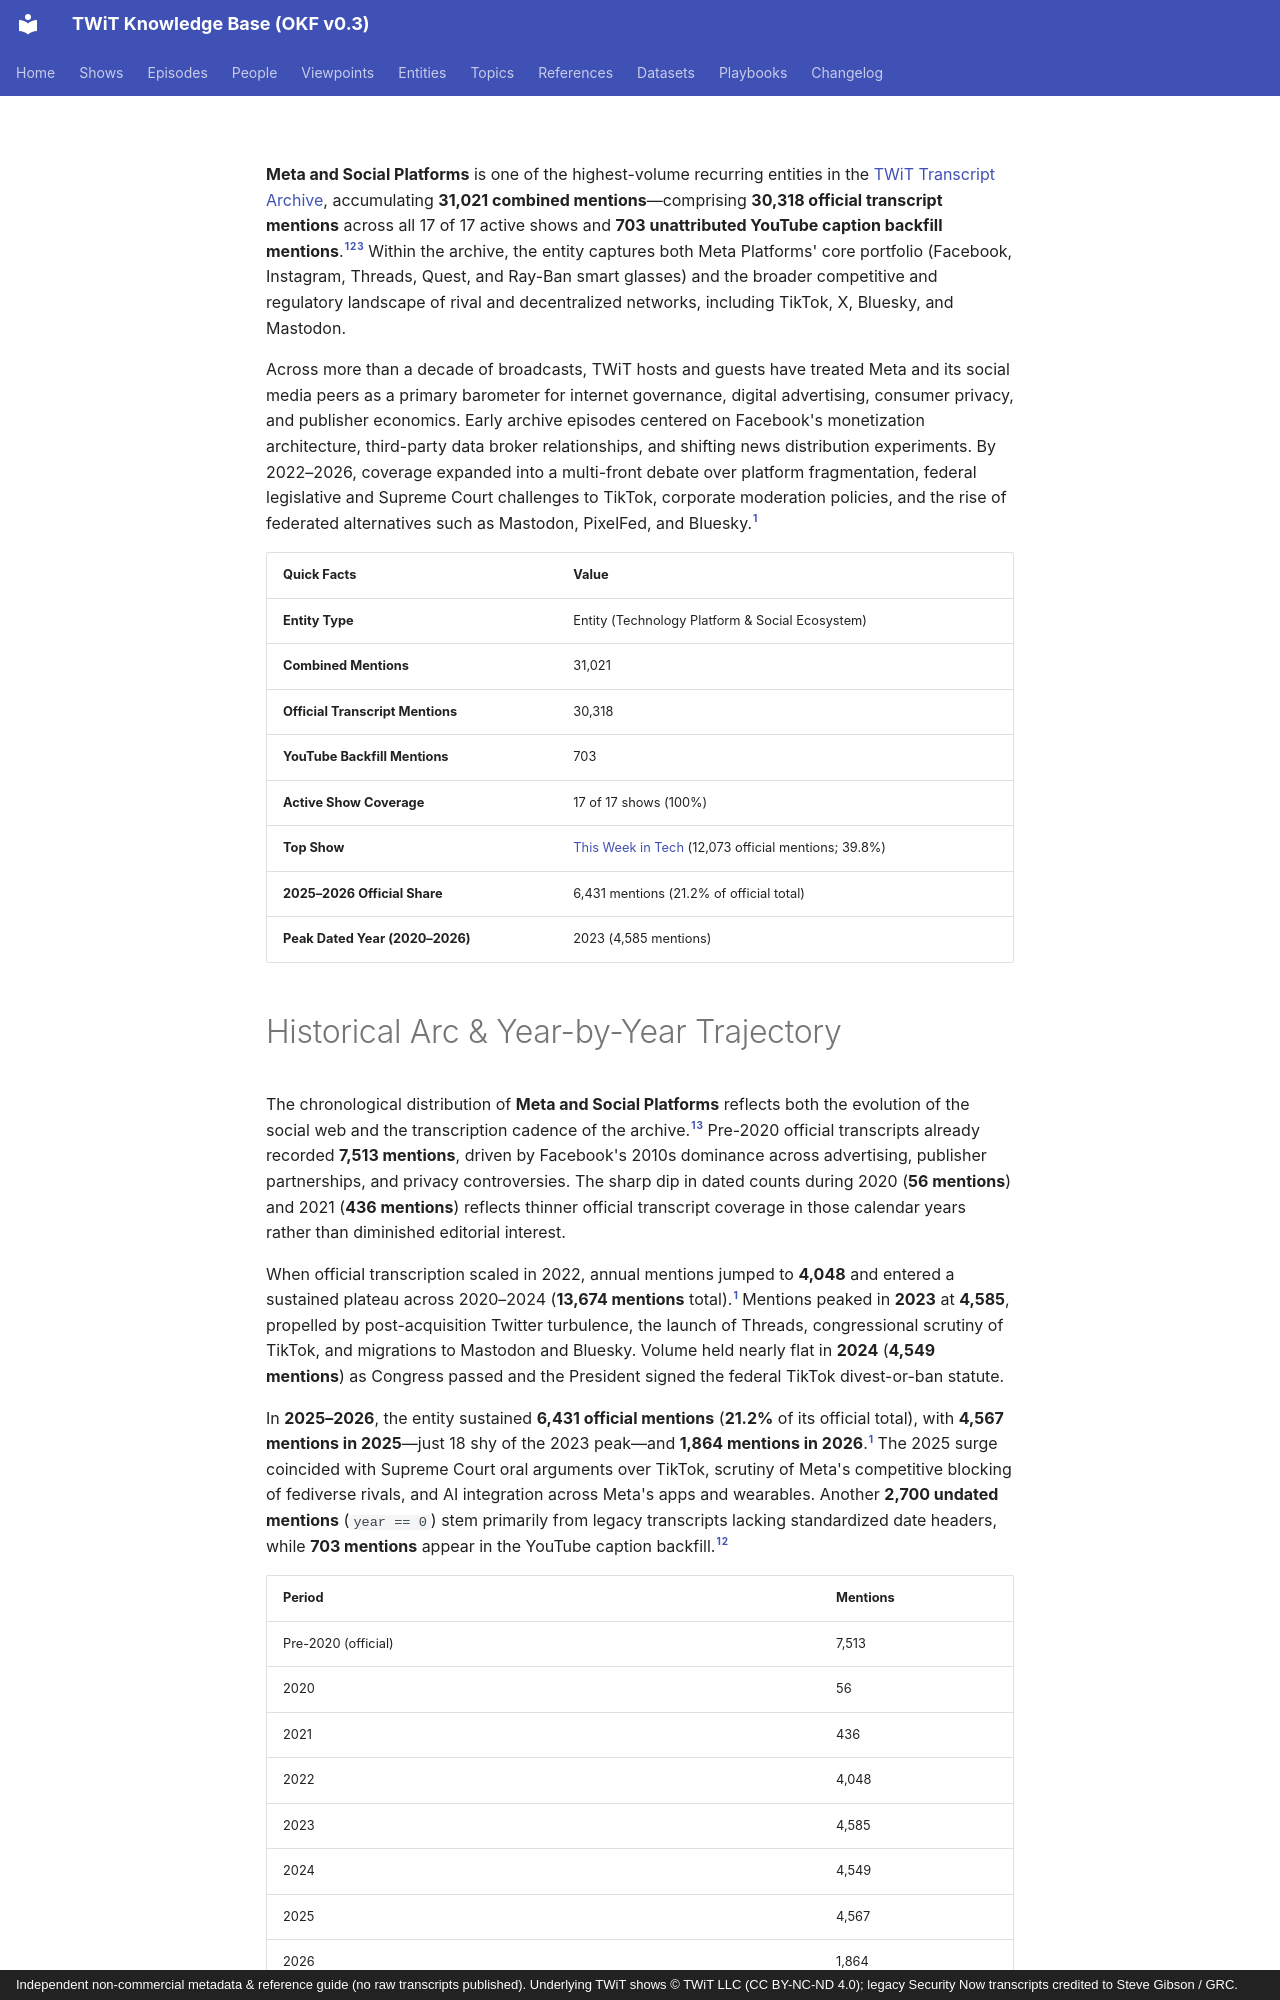

repository: jscott5811/twit-okf-site · page: entities/meta-and-social-platforms/index.html · generator: mkdocs · copyright: Independent non-commercial metadata & reference guide (no raw transcripts published). Underlying TWiT shows © TWiT LLC (CC BY-NC-ND 4.0); legacy Security Now transcripts credited to Steve Gibson / GRC.

---
type: entity
title: "Meta and Social Platforms"
description: "Meta (Facebook, Instagram, Threads, Quest, Ray-Ban smart glasses) alongside decentralized and rival platforms (Bluesky, Mastodon, X, TikTok)."
tags: [entity, meta, social-media, bluesky, mastodon, tiktok]
generated: { by: "antigravity/gemini-4-neon-medium", at: "2026-11-23T21:40:00Z" }
sources:
  - id: archive-data
    resource: "local archive data/*_Transcripts_*.md"
    title: "Processed official TWiT transcript Markdown chunks (577 files, 3,350 episodes)"
  - id: yt-data
    resource: "local archive data_youtube/*/*_yt.md"
    title: "YouTube caption backfill transcripts (28 files, unattributed)"
  - id: dataset-doc
    resource: /datasets/twit-transcript-archive.md
    title: "TWiT Transcript Archive dataset specification"
---

**Meta and Social Platforms** is one of the highest-volume recurring entities in the [TWiT Transcript Archive](../datasets/twit-transcript-archive.md), accumulating **31,021 combined mentions**—comprising **30,318 official transcript mentions** across all 17 of 17 active shows and **703 unattributed YouTube caption backfill mentions**.[^archive-data][^yt-data][^dataset-doc] Within the archive, the entity captures both Meta Platforms' core portfolio (Facebook, Instagram, Threads, Quest, and Ray-Ban smart glasses) and the broader competitive and regulatory landscape of rival and decentralized networks, including TikTok, X, Bluesky, and Mastodon.

Across more than a decade of broadcasts, TWiT hosts and guests have treated Meta and its social media peers as a primary barometer for internet governance, digital advertising, consumer privacy, and publisher economics. Early archive episodes centered on Facebook's monetization architecture, third-party data broker relationships, and shifting news distribution experiments. By 2022–2026, coverage expanded into a multi-front debate over platform fragmentation, federal legislative and Supreme Court challenges to TikTok, corporate moderation policies, and the rise of federated alternatives such as Mastodon, PixelFed, and Bluesky.[^archive-data]

| Quick Facts | Value |
|---|---|
| **Entity Type** | Entity (Technology Platform & Social Ecosystem) |
| **Combined Mentions** | 31,021 |
| **Official Transcript Mentions** | 30,318 |
| **YouTube Backfill Mentions** | 703 |
| **Active Show Coverage** | 17 of 17 shows (100%) |
| **Top Show** | [This Week in Tech](../shows/twit.md) (12,073 official mentions; 39.8%) |
| **2025–2026 Official Share** | 6,431 mentions (21.2% of official total) |
| **Peak Dated Year (2020–2026)** | 2023 (4,585 mentions) |
